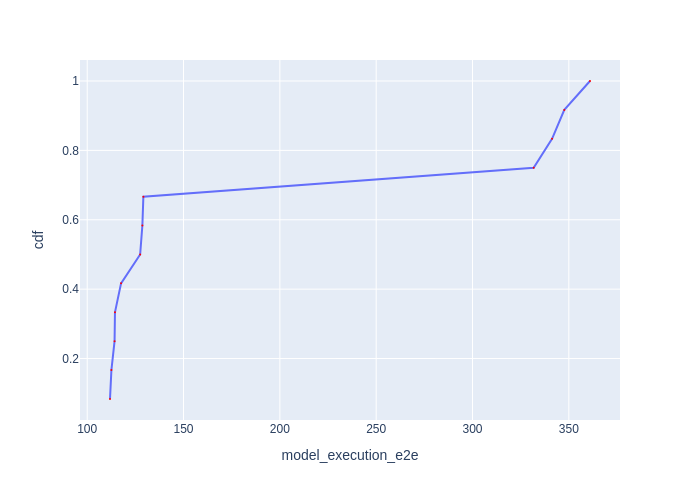

Source data for this figure (header and first rows):
Batch Id, model_execution_e2e, cdf
8, 111.8, 0.08333
5, 112.6, 0.1667
10, 114.2, 0.25
4, 114.4, 0.3333
9, 117.6, 0.4167
3, 127.5, 0.5
11, 128.6, 0.5833
2, 129.2, 0.6667
7, 331.8, 0.75
6, 341.3, 0.8333
0, 347.6, 0.9167
1, 361, 1.0
